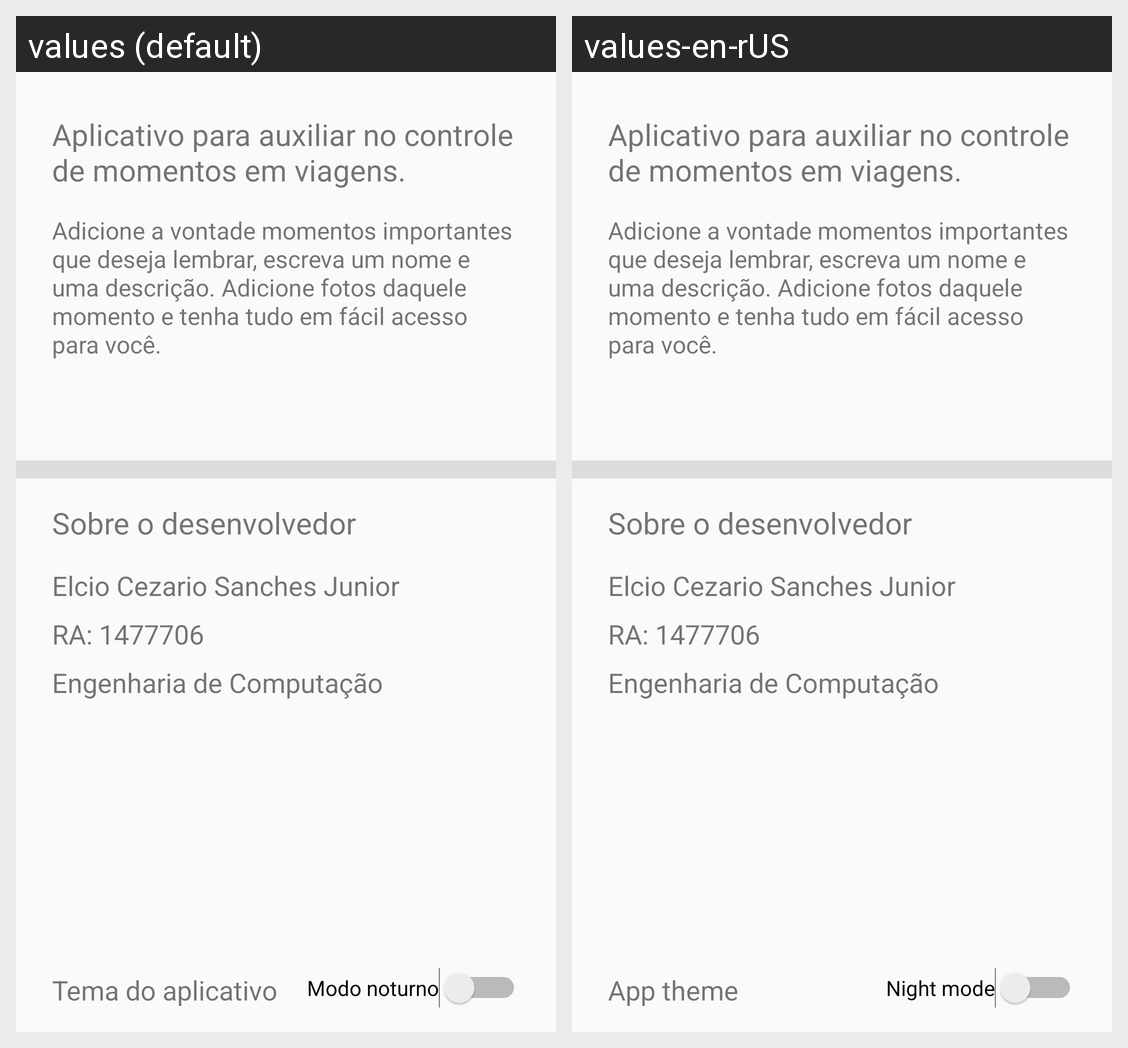

Locale-by-locale string values for the Android screen shown in this grid:
Android screen res/layout/activity_about.xml rendered under 2 locales, left to right: values (default), values-en-rUS. Device: Nexus 5 (rendered at 1080×1920; each locale shown at half size, 540×960, under a caption strip naming it); theme AppTheme.
Strings drawn on this screen, with the default value and each locale's value (text and hints the layout hard-codes, and strings that could not be matched under every locale, appear in the picture but are not listed):

app_theme_colors
  values: Tema do aplicativo
  values-en-rUS: App theme

theme_switch_text
  values: Modo noturno
  values-en-rUS: Night mode
